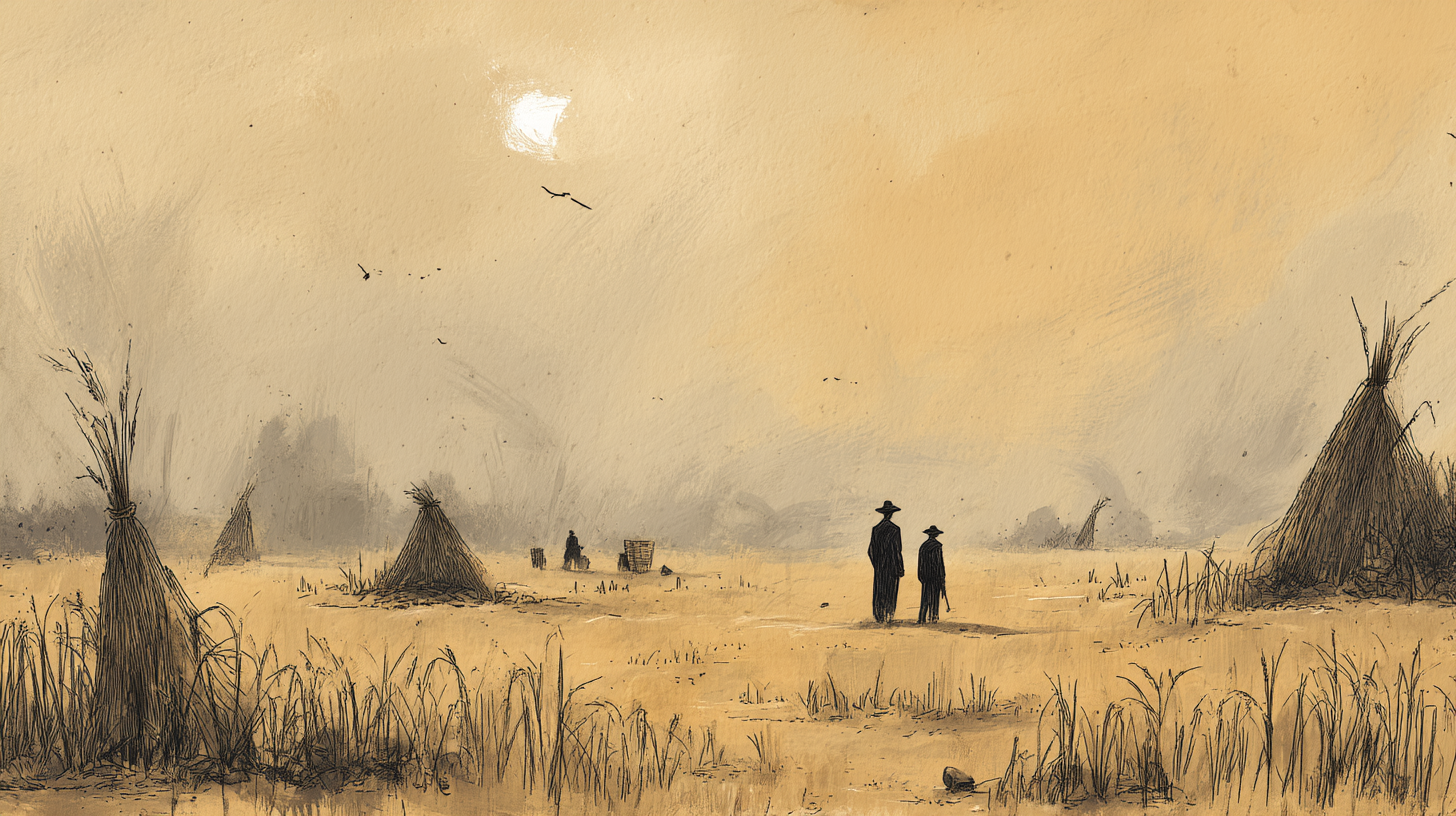
Generation parameters embedded in this image by Midjourney (PNG 'Description' text chunk):
Panoramic view of plundered wheat fields in ancient Egypt after looting. Scattered, broken stalks remain. Egyptian soldiers are leaving in the distance with sacks of grain. Two Hebrew men stand devastated amidst the ruined fields under a harsh sun. The mood is desolate and hopeless. Style: Epic historical landscape painting, detailed, hand drawn illustration. --ar 16:9 --profile [redacted] --v 7 Job ID: 8b91a843-be93-42f9-919e-a9bd8119e391